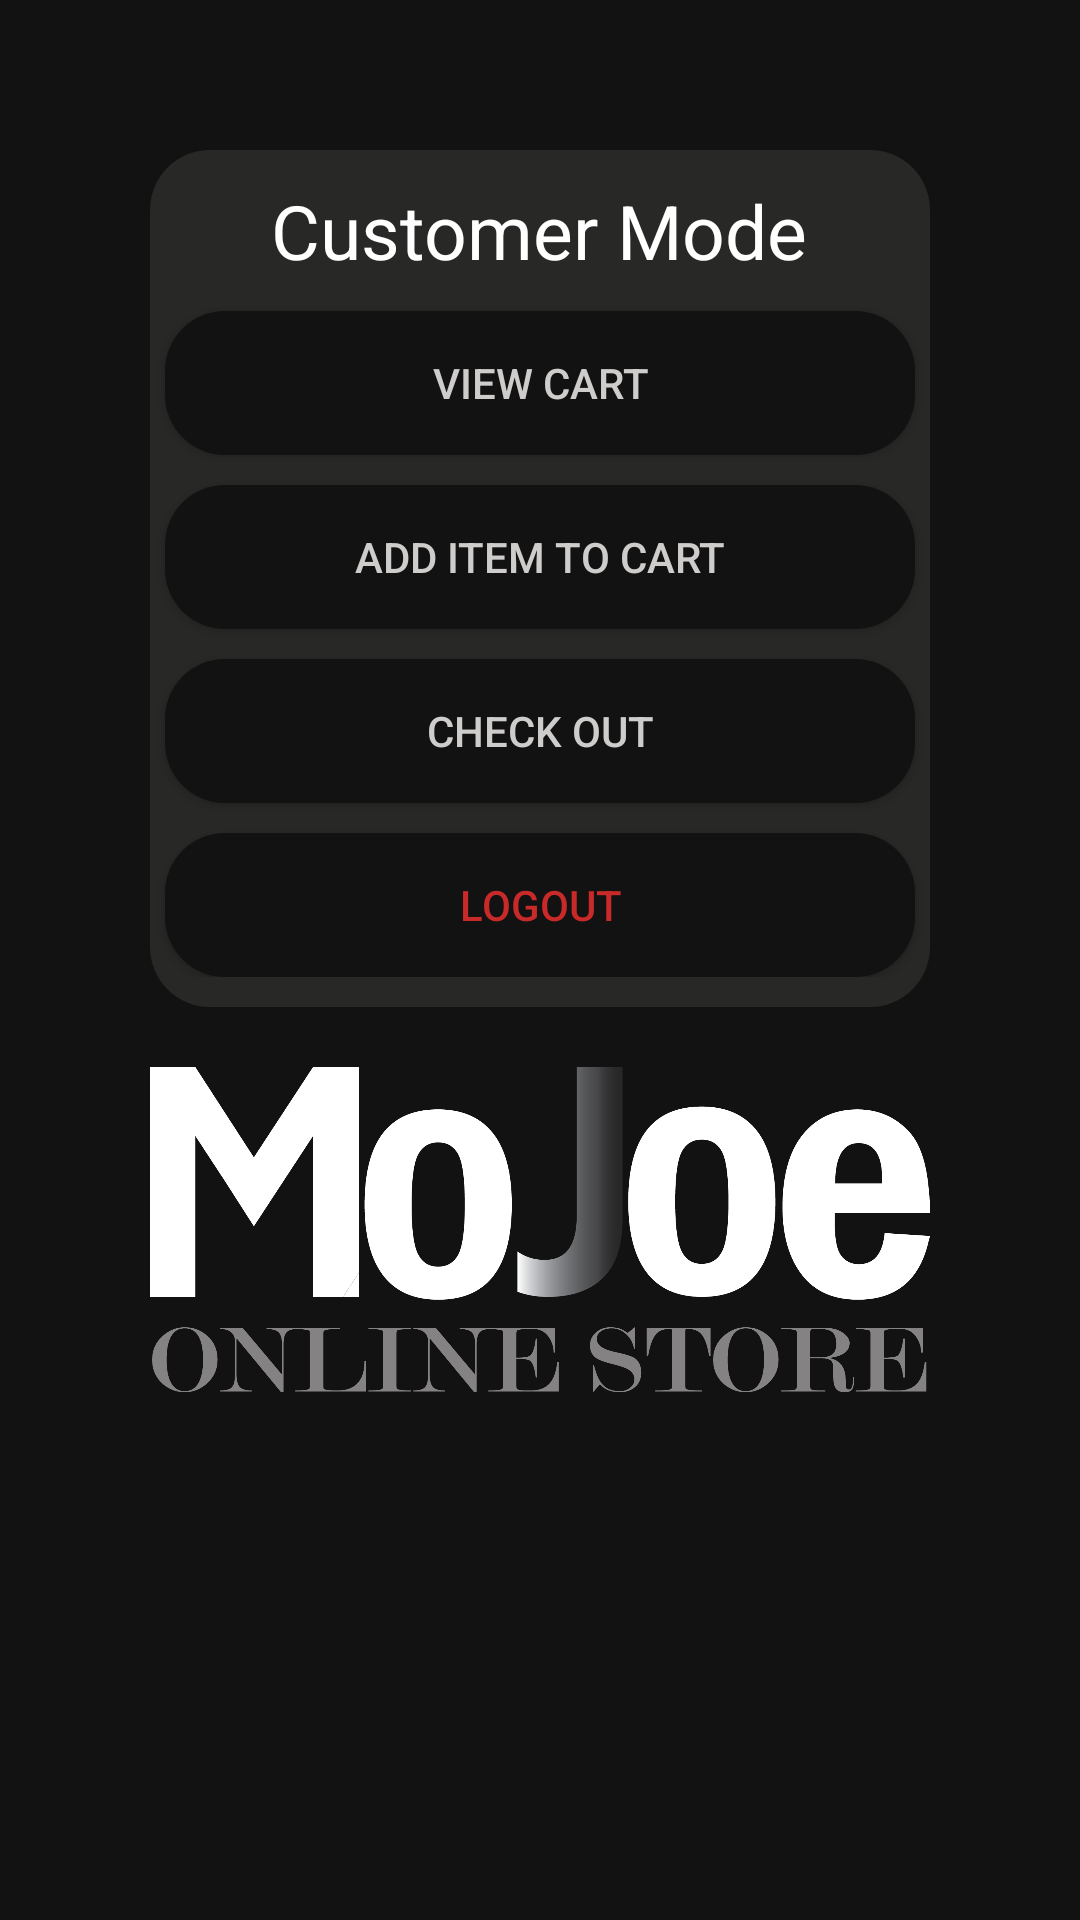

Android layout source for this screen:
<!-- AndroidManifest.xml: application theme AppTheme.Launcher -->
<!-- res/layout/activity_customer.xml -->
<?xml version="1.0" encoding="utf-8"?>
<LinearLayout xmlns:android="http://schemas.android.com/apk/res/android"
  xmlns:app="http://schemas.android.com/apk/res-auto"
  xmlns:tools="http://schemas.android.com/tools"
  android:layout_width="match_parent"
  android:layout_height="match_parent"
  android:orientation="vertical"
  android:background="@color/colorPrimaryDark"
  tools:context=".CustomerActivity">

  <LinearLayout
    android:layout_width="fill_parent"
    android:layout_height="wrap_content"
    android:orientation="vertical"
    android:layout_marginTop="50dp"
    android:layout_marginRight="50dp"
    android:layout_marginLeft="50dp"
    android:paddingBottom="10dp"
    android:layout_gravity="center"
    android:background="@drawable/button_round">
    <TextView
      android:id="@+id/customer_title"
      android:layout_width="wrap_content"
      android:layout_height="wrap_content"
      android:layout_gravity="center"
      android:layout_marginTop="10dp"
      android:layout_marginBottom="10dp"
      android:text="@string/customer_mode"
      android:textSize="25dp"
      android:textColor="@color/colorAccent"/>

    <Button
      android:id="@+id/customer_cart"
      android:layout_width="250dp"
      android:layout_height="wrap_content"
      android:layout_gravity="center"
      android:text="@string/view_cart"
      android:textColor="@color/colorHighEmp"
      android:background="@drawable/pages_button_round"
      android:elevation="8dp" />

    <Button
      android:id="@+id/customer_addItem"
      android:layout_width="250dp"
      android:layout_height="wrap_content"
      android:layout_gravity="center"
      android:layout_marginTop="10dp"
      android:text="@string/add_item"
      android:textColor="@color/colorHighEmp"
      android:background="@drawable/pages_button_round"
      android:elevation="8dp" />

    <Button
      android:id="@+id/customer_checkOut"
      android:layout_width="250dp"
      android:layout_height="wrap_content"
      android:layout_gravity="center"
      android:layout_marginTop="10dp"
      android:text="@string/check_out"
      android:textColor="@color/colorHighEmp"
      android:background="@drawable/pages_button_round"
      android:elevation="8dp" />

    <Button
      android:id="@+id/logout"
      android:layout_width="250dp"
      android:layout_height="wrap_content"
      android:layout_gravity="center"
      android:layout_marginTop="10dp"
      android:text="@string/logout"
      android:textColor="@color/colorRed"
      android:background="@drawable/pages_button_round"
      android:elevation="8dp" />
  </LinearLayout>

  <ImageView
    android:id="@+id/logo"
    android:layout_width="305dp"
    android:layout_height="wrap_content"
    android:layout_gravity="center"
    android:layout_marginTop="20dp"
    android:src="@drawable/mojoe_full_title_bottom_pages" />
</LinearLayout>
<!-- resources referenced by this layout -->
<resources>
  <color name="colorAccent">#ffffff</color>
  <color name="colorHighEmp">#cfcdcc</color>
  <color name="colorPrimaryDark">#121212</color>
  <color name="colorRed">#c72a28</color>
  <!-- drawable button_round (drawable) -->
  <?xml version="1.0" encoding="utf-8"?>
  <shape xmlns:android="http://schemas.android.com/apk/res/android"
    android:shape="rectangle">
  
    <solid android:color="#282827"/>
    <corners android:radius="20dp"/>
  
  </shape>
  <!-- drawable mojoe_full_title_bottom_pages (drawable) -->
  <?xml version="1.0" encoding="utf-8"?>
  <layer-list xmlns:android="http://schemas.android.com/apk/res/android">
    <item
      android:drawable="@drawable/mojoe_full_title"
      android:width="260dp"
      android:height="115dp"/>
  </layer-list>
  <!-- drawable pages_button_round (drawable) -->
  <?xml version="1.0" encoding="utf-8"?>
  <shape xmlns:android="http://schemas.android.com/apk/res/android"
    android:shape="rectangle">
  
    <solid android:color="#121212"/>
    <corners android:radius="20dp"/>
  
  </shape>
  <string name="add_item">Add Item To Cart</string>
  <string name="check_out">Check Out</string>
  <string name="customer_mode">Customer Mode</string>
  <string name="logout">Logout</string>
  <string name="view_cart">View Cart</string>
  <style name="AppTheme.Launcher" parent="Theme.AppCompat.Light.DarkActionBar">
          
          <item name="colorPrimary">@color/colorPrimary</item>
          <item name="colorPrimaryDark">@color/colorPrimaryDark</item>
          <item name="colorAccent">@color/colorAccent</item>
          <item name="android:windowBackground">@drawable/launch_screen</item>
      </style>
  <!-- drawable mojoe_full_title: png bitmap (drawable, 57197 bytes) -->
  <color name="colorPrimary">#1D1D1D</color>
  <!-- drawable launch_screen (drawable) -->
  <?xml version="1.0" encoding="utf-8"?>
  <layer-list xmlns:android="http://schemas.android.com/apk/res/android" android:opacity="opaque">
    <item android:drawable="@color/colorPrimaryDark"/>
  
    <item
      android:width="100dp"
      android:height="100dp"
      android:drawable="@drawable/mojoe_logo_white_m"
      android:gravity="center"/>
  
  </layer-list>
  <!-- drawable mojoe_logo_white_m: png bitmap (drawable, 433851 bytes) -->
</resources>
